Image classification data set "recaptcha_tiles" (likeblossom/breaking-reCAPTCHA on GitHub). Class labels (12): bicycle, bridge, bus, car, chimney, crosswalk, hydrant, motorcycle, mountain, stairs, tractor, traffic light.

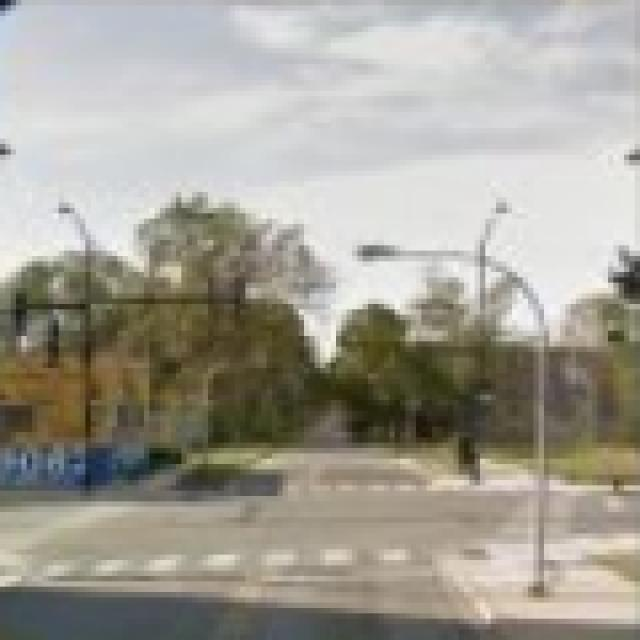
Label: crosswalk

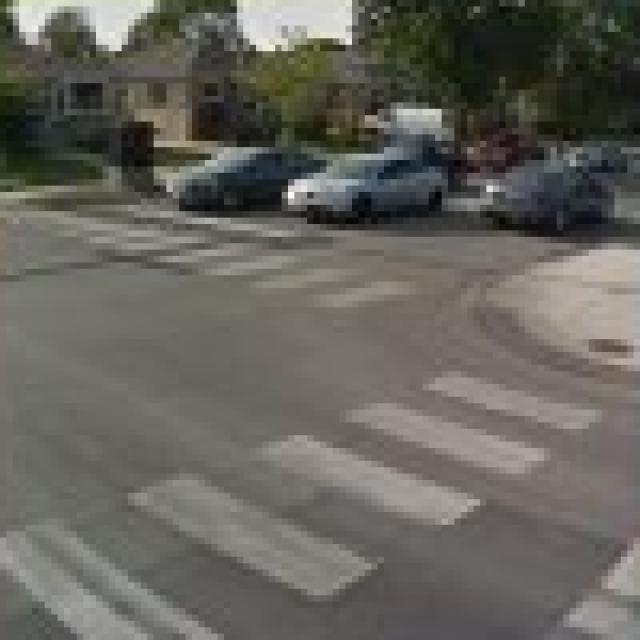
Label: crosswalk

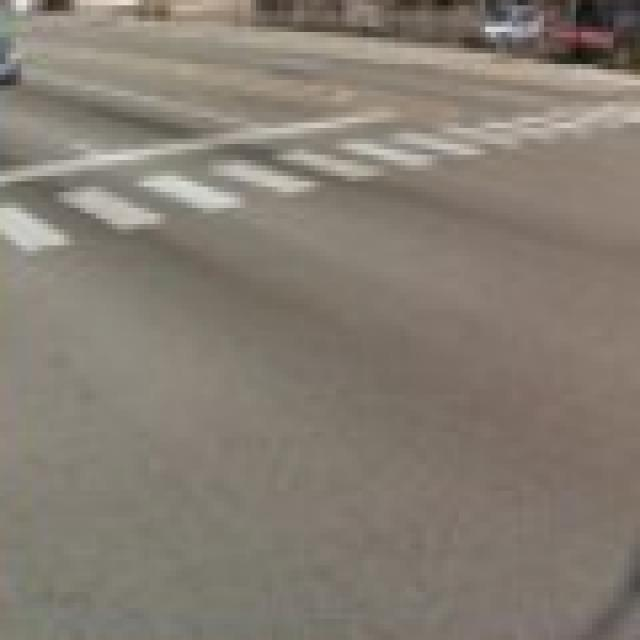
Label: crosswalk

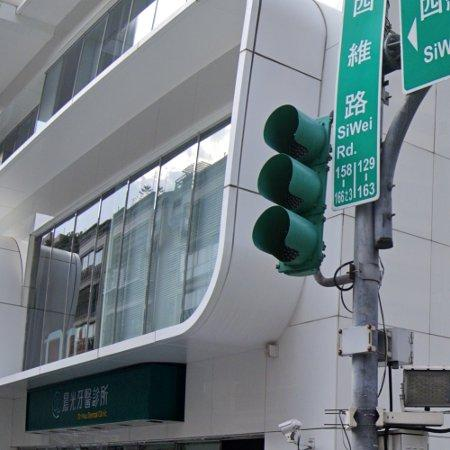
Label: traffic light

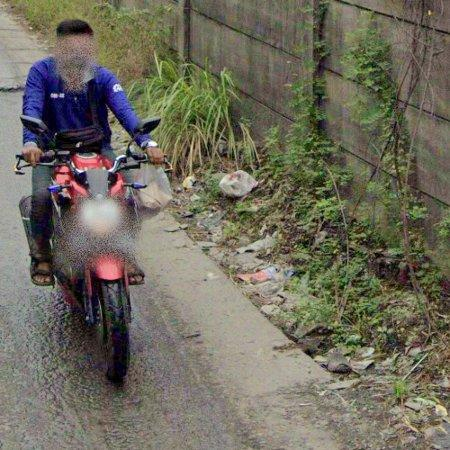
Label: motorcycle

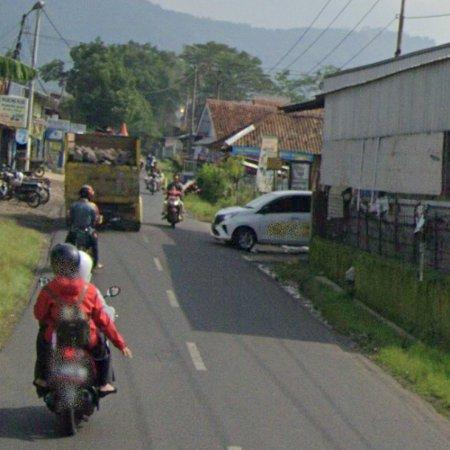
Label: motorcycle
